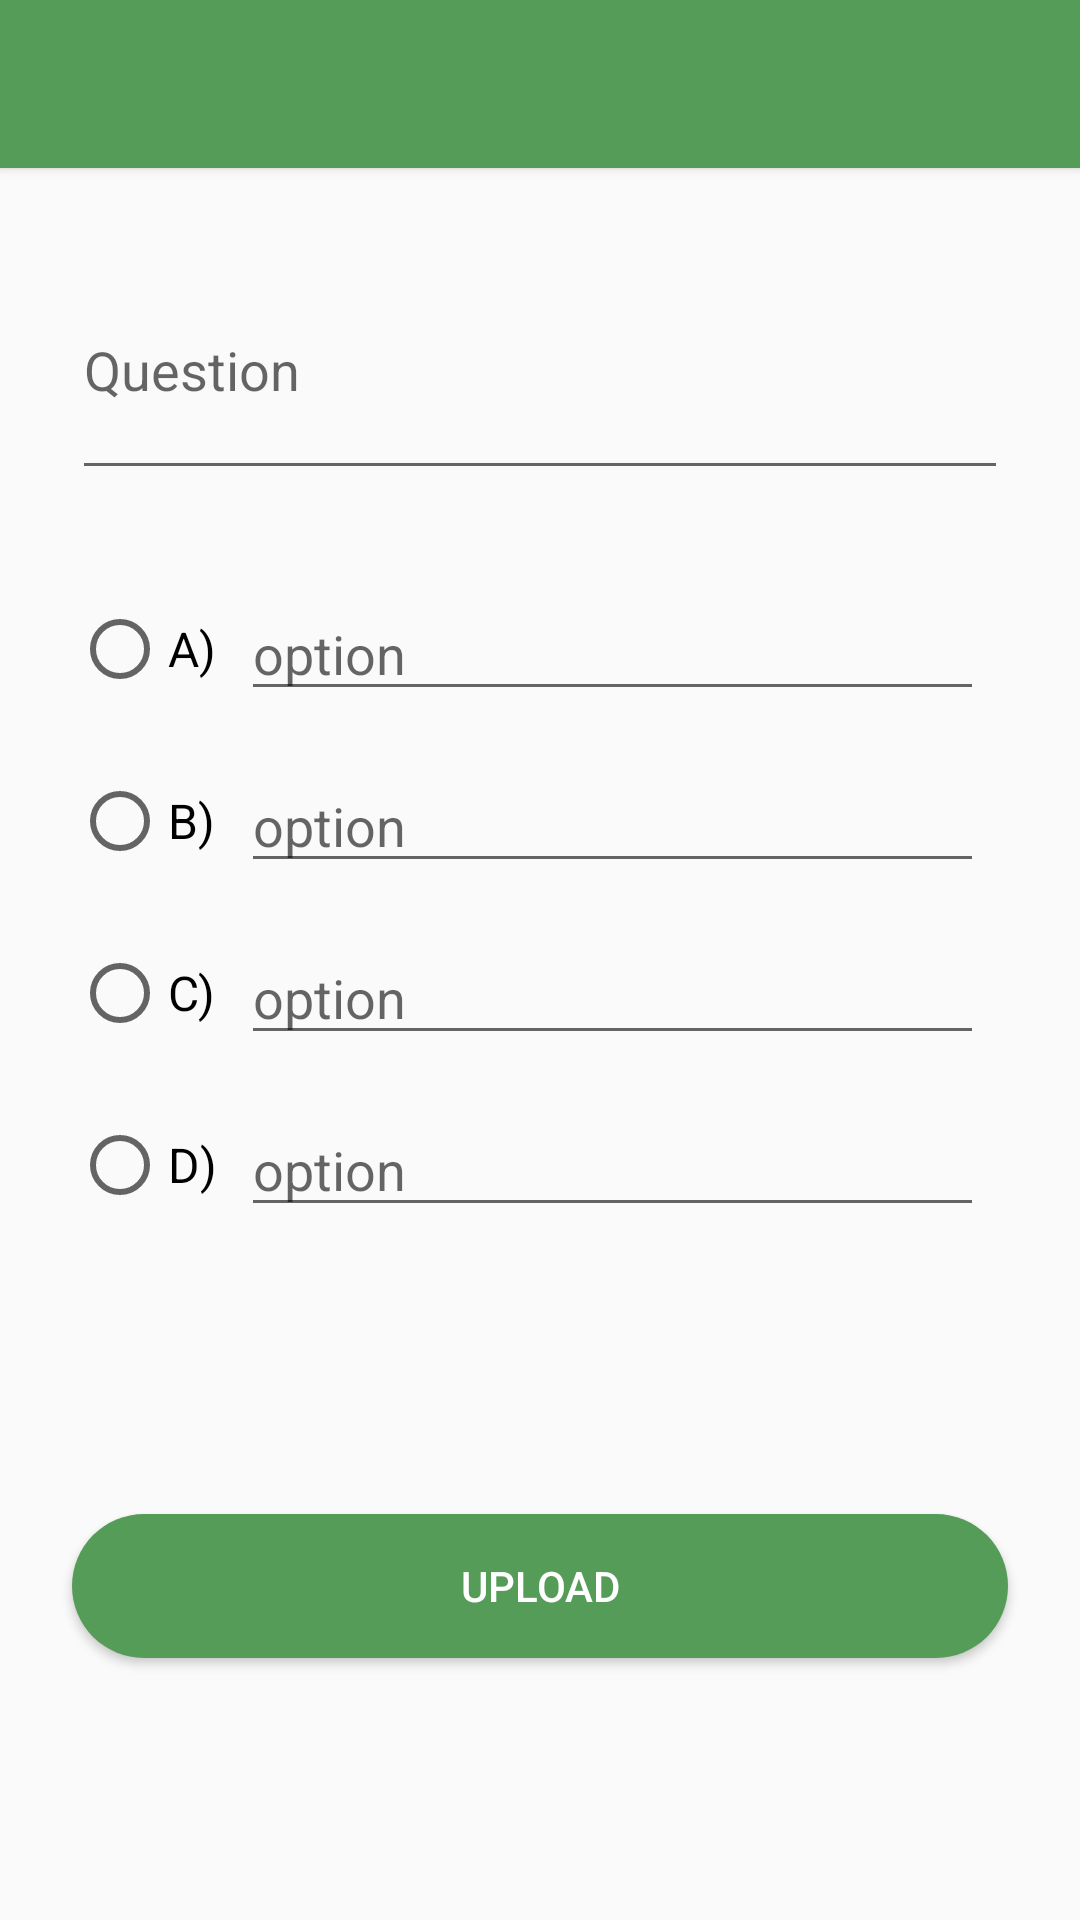

Produce the Android XML layout that renders to this screen, including the resource entries it uses.
<!-- AndroidManifest.xml: application theme Theme.MyApplication -->
<!-- res/layout/activity_add_question.xml -->
<?xml version="1.0" encoding="utf-8"?>
<ScrollView xmlns:android="http://schemas.android.com/apk/res/android"
    xmlns:app="http://schemas.android.com/apk/res-auto"
    xmlns:tools="http://schemas.android.com/tools"
    android:fillViewport="true"
    android:layout_width="match_parent"
    android:layout_height="match_parent"
    tools:context=".question.AddQuestionActivity">

    <androidx.constraintlayout.widget.ConstraintLayout
        android:layout_width="match_parent"
        android:layout_height="match_parent">

    <androidx.appcompat.widget.Toolbar
        android:id="@+id/toolbar"
        android:layout_width="match_parent"
        android:layout_height="?attr/actionBarSize"
        android:background="@color/main_primary"
        android:elevation="2dp"
        android:theme="@style/ThemeOverlay.AppCompat.Dark"
        app:layout_constraintEnd_toEndOf="parent"
        app:layout_constraintStart_toStartOf="parent"
        app:layout_constraintTop_toTopOf="parent" />

        <EditText
            android:id="@+id/question"
            android:layout_width="0dp"
            android:layout_height="wrap_content"
            android:layout_marginStart="24dp"
            android:layout_marginTop="24dp"
            android:layout_marginEnd="24dp"
            android:ems="10"
            android:inputType="textMultiLine|textPersonName"
            android:minLines="3"
            android:hint="Question"
            app:layout_constraintEnd_toEndOf="parent"
            app:layout_constraintStart_toStartOf="parent"
            app:layout_constraintTop_toBottomOf="@+id/toolbar" />

        <TextView
            android:id="@+id/textView3"
            android:layout_width="wrap_content"
            android:layout_height="wrap_content"
            android:layout_marginStart="24dp"
            android:layout_marginEnd="353dp"
            android:gravity="center"
            android:text="Correct \nAnswer"
            android:textColor="@color/black"
            android:textSize="12sp"
            app:layout_constraintEnd_toEndOf="parent"
            app:layout_constraintStart_toStartOf="parent"
            app:layout_constraintTop_toBottomOf="@+id/question" />

        <LinearLayout
            android:id="@+id/linearLayout"
            android:layout_width="match_parent"
            android:layout_height="wrap_content"
            android:layout_marginStart="24dp"
            android:layout_marginTop="8dp"
            android:layout_marginEnd="24dp"
            android:orientation="horizontal"
            app:layout_constraintEnd_toEndOf="parent"
            app:layout_constraintHorizontal_bias="0.0"
            app:layout_constraintStart_toStartOf="parent"
            app:layout_constraintTop_toBottomOf="@+id/textView3">


            <RadioGroup
                android:id="@+id/options"
                android:layout_width="wrap_content"
                android:layout_height="match_parent"
                android:orientation="vertical">

                <RadioButton
                    android:layout_width="wrap_content"
                    android:layout_height="0dp"
                    android:layout_weight="1"
                    android:text="A)"
                    android:textSize="16sp" />

                <RadioButton
                    android:layout_width="wrap_content"
                    android:layout_height="0dp"
                    android:layout_weight="1"
                    android:text="B)"
                    android:textSize="16sp" />

                <RadioButton
                    android:layout_width="wrap_content"
                    android:layout_height="0dp"
                    android:layout_weight="1"
                    android:text="C)"
                    android:textSize="16sp" />

                <RadioButton
                    android:layout_width="wrap_content"
                    android:layout_height="0dp"
                    android:layout_weight="1"
                    android:text="D)"
                    android:textSize="16sp" />
            </RadioGroup>

            <LinearLayout
                android:id="@+id/answers"
                android:layout_width="0dp"
                android:layout_height="wrap_content"
                android:layout_weight="1"
                android:orientation="vertical">


                <EditText
                    android:layout_width="match_parent"
                    android:layout_height="wrap_content"
                    android:layout_margin="8dp"
                    android:ems="10"
                    android:hint="option"
                    android:inputType="textPersonName"
                    tools:ignore="TouchTargetSizeCheck" />

                <EditText
                    android:layout_width="match_parent"
                    android:layout_height="wrap_content"
                    android:layout_margin="8dp"
                    android:ems="10"
                    android:hint="option"
                    android:inputType="textPersonName"
                    tools:ignore="TouchTargetSizeCheck" />

                <EditText
                    android:layout_width="match_parent"
                    android:layout_height="wrap_content"
                    android:layout_margin="8dp"
                    android:ems="10"
                    android:hint="option"
                    android:inputType="textPersonName"
                    tools:ignore="TouchTargetSizeCheck" />

                <EditText
                    android:layout_width="match_parent"
                    android:layout_height="wrap_content"
                    android:layout_margin="8dp"
                    android:ems="10"
                    android:hint="option"
                    android:inputType="textPersonName"
                    tools:ignore="TouchTargetSizeCheck" />


            </LinearLayout>
        </LinearLayout>

        <Button
            android:id="@+id/button"
            android:layout_width="0dp"
            android:layout_height="wrap_content"
            android:layout_marginStart="24dp"
            android:layout_marginTop="24dp"
            android:layout_marginEnd="24dp"
            android:layout_marginBottom="24dp"
            android:background="@drawable/rounded_corners"
            android:backgroundTint="@color/main_primary"
            android:text="upload"
            android:textColor="@color/white"
            app:layout_constraintBottom_toBottomOf="parent"
            app:layout_constraintEnd_toEndOf="parent"
            app:layout_constraintStart_toStartOf="parent"
            app:layout_constraintTop_toBottomOf="@+id/linearLayout" />

    </androidx.constraintlayout.widget.ConstraintLayout>


</ScrollView>
<!-- resources referenced by this layout -->
<resources>
  <color name="black">#FF000000</color>
  <color name="main_primary">#569C59</color>
  <color name="white">#FFFFFFFF</color>
  <!-- drawable rounded_corners (drawable) -->
  <?xml version="1.0" encoding="utf-8"?>
  <shape xmlns:android="http://schemas.android.com/apk/res/android">
  
      <solid android:color="@color/main_primary"/>
      <corners android:radius="250dp"/>
  </shape>
  <style name="Theme.MyApplication" parent="Theme.AppCompat.Light.NoActionBar">
          
          <item name="colorPrimary">#569C59</item>
          <item name="colorPrimaryVariant">#19421B</item>
          <item name="colorOnPrimary">@color/white</item>
          
          <item name="colorSecondary">@color/teal_200</item>
          <item name="colorSecondaryVariant">@color/teal_700</item>
          <item name="colorOnSecondary">@color/black</item>
          
          <item name="android:statusBarColor" tools:targetApi="l">?attr/colorPrimaryVariant</item>
          
      </style>
  <color name="teal_200">#FF03DAC5</color>
  <color name="teal_700">#FF018786</color>
</resources>
